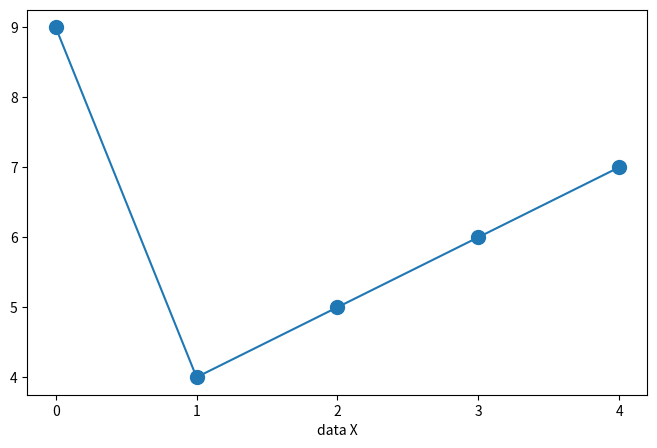

The matplotlib source for this figure:


import numpy as np
import matplotlib.pyplot as plt

x = np.array([9, 4, 5, 6, 7])


plt.figure(figsize=(8, 5))
plt.xlabel("data X")
plt.plot(np.arange(0, len(x), 1), x, markersize=10, marker="o")
plt.xticks(np.arange(0, len(x), 1))
